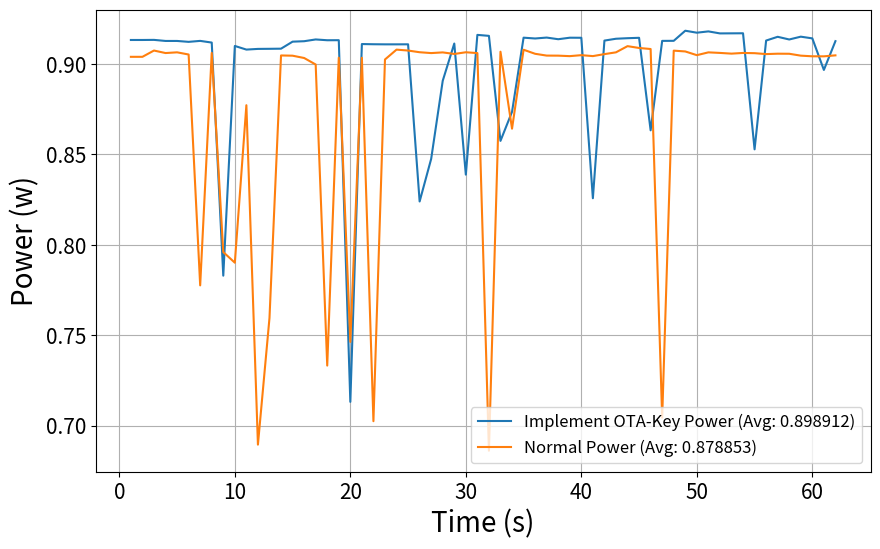

The script that saved this image:
import matplotlib.pyplot as plt

# Provided data
time = list(range(1, 63))
power_aes = [
    0.91333216, 0.91333216, 0.91338682, 0.91279446, 0.91279446, 0.9122932, 0.91283088, 0.91190108, 0.78291955,
    0.91002938, 0.90801729, 0.90839184, 0.9084462, 0.90851868, 0.9124024, 0.91264687, 0.91362368, 0.9131864,
    0.91321329, 0.71309034, 0.91108014, 0.91097112, 0.91091661, 0.91091661, 0.91093478, 0.82398093, 0.8475519,
    0.8907528, 0.91137086, 0.83882547, 0.91614915, 0.91561118, 0.8574966, 0.87356074, 0.91460832, 0.91416158,
    0.91466304, 0.91375122, 0.91459008, 0.9145536, 0.82575639, 0.91299477, 0.91401574, 0.91431648, 0.91453536,
    0.86334192, 0.91283088, 0.9128673, 0.91845488, 0.9173607, 0.91808171, 0.91696915, 0.91700573, 0.91704231,
    0.85281336, 0.91301298, 0.9150915, 0.91360546, 0.9151645, 0.91421627, 0.89675352, 0.9126852
]
average_aes = 0.898911516

power_normal = [
    0.90401267, 0.90401267, 0.907488, 0.90610131, 0.90649766, 0.90529176, 0.77754237, 0.9061718, 0.79597498,
    0.79009025, 0.87723812, 0.6894202, 0.75949825, 0.90476573, 0.90464022, 0.90336249, 0.8997604, 0.73316496,
    0.9035264, 0.7462752, 0.90349056, 0.70239239, 0.9025359, 0.90799216, 0.907488, 0.9065516, 0.90608334,
    0.9064617, 0.90559708, 0.90653362, 0.90608334, 0.68605288, 0.90683992, 0.86425022, 0.90793731, 0.905688,
    0.90469401, 0.90466038, 0.90439128, 0.9049313, 0.90440922, 0.90550728, 0.90649766, 0.90991855, 0.90891033,
    0.90833414, 0.70429755, 0.907434, 0.90698384, 0.9049313, 0.90647968, 0.90617402, 0.90577785, 0.90615522,
    0.90602943, 0.90552524, 0.90574076, 0.90570484, 0.90466205, 0.90430158, 0.90428364, 0.9048236
]
average_normal = 0.878853403

# Plot the data
plt.figure(figsize=(10, 6))
plt.plot(time, power_aes, label=f'Implement OTA-Key Power (Avg: {average_aes:.6f})')
plt.plot(time, power_normal, label=f'Normal Power (Avg: {average_normal:.6f})')
plt.xlabel('Time (s)', fontsize=20)
plt.ylabel('Power (w)', fontsize=20)
plt.xticks(fontsize=15)
plt.yticks(fontsize=15)
plt.legend(loc='lower right', fontsize='large')
plt.grid(True)
plt.savefig('power_process.pdf', format='pdf')
plt.show()
